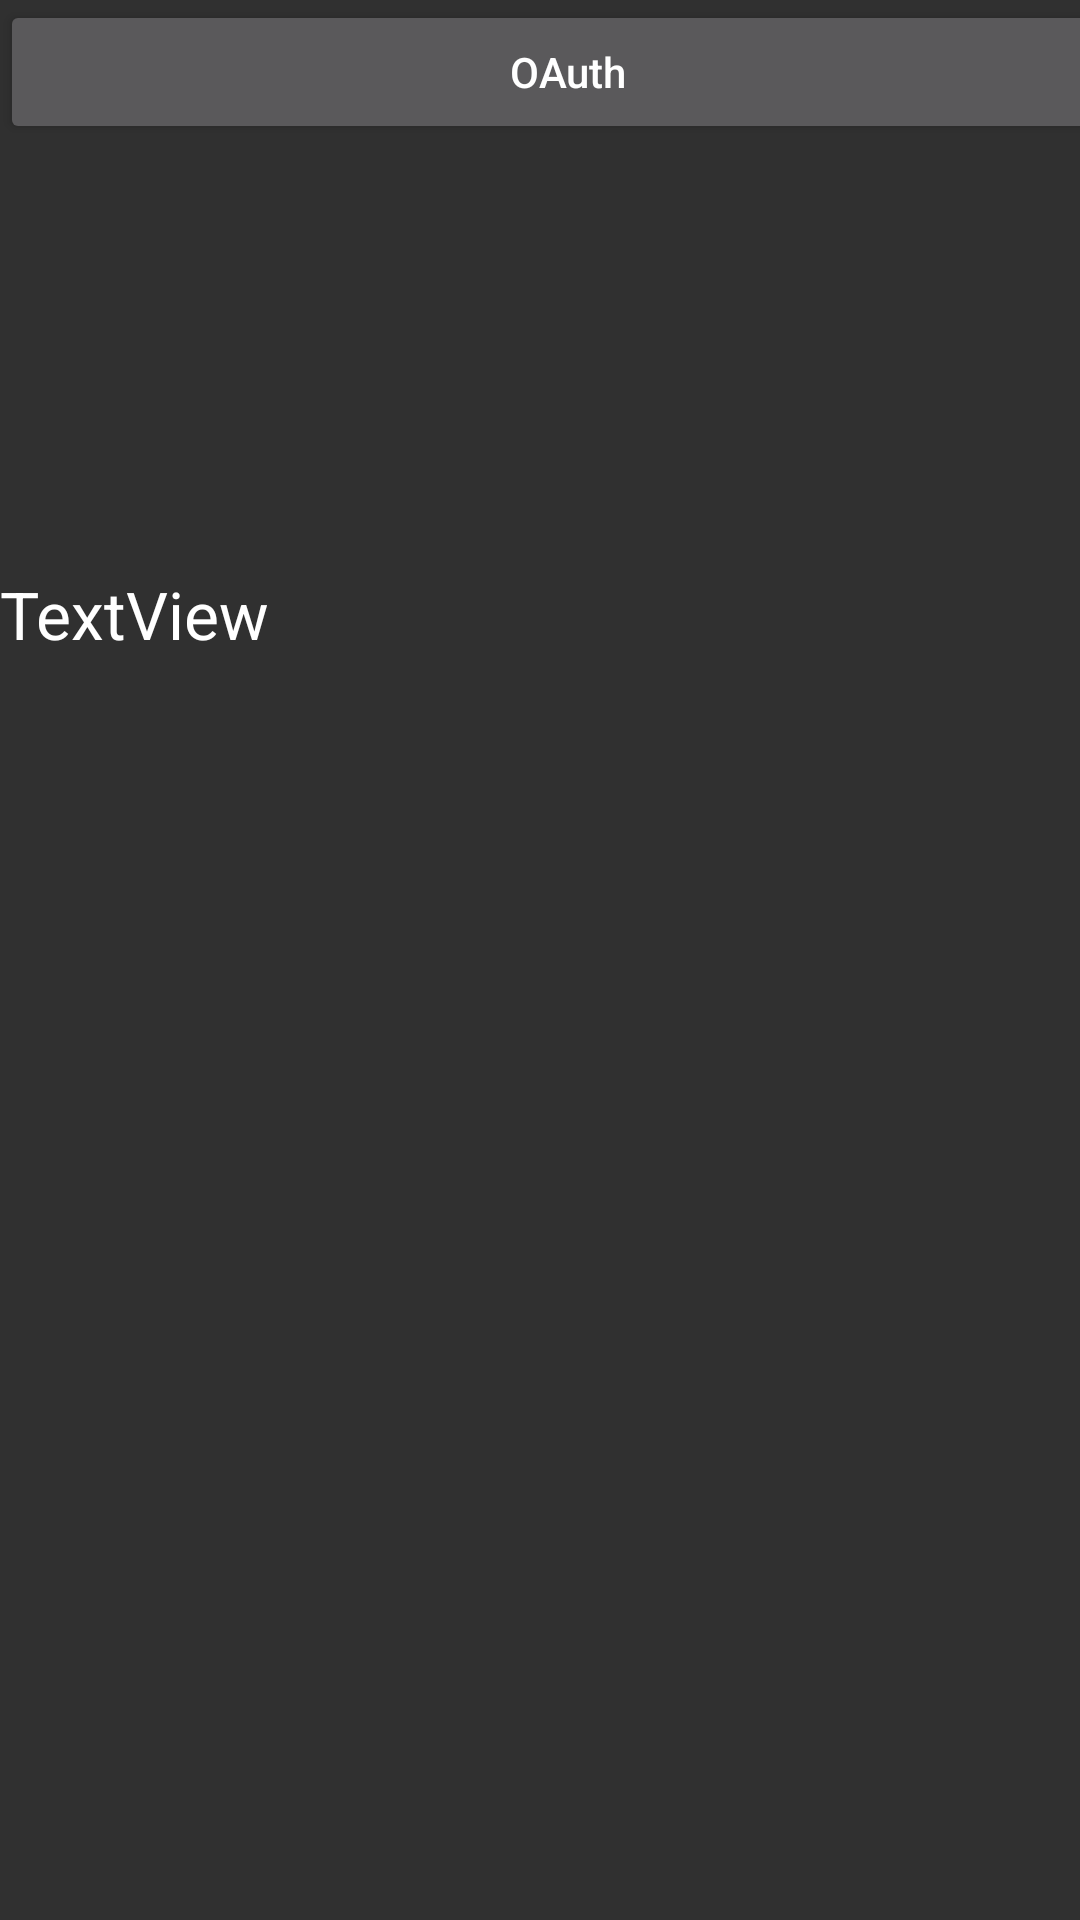

Here is an Android app screen rendered from its layout file. Give the layout XML and the strings, colors and styles it references.
<!-- AndroidManifest.xml: application theme AppBaseTheme.AppTheme -->
<!-- res/layout/fragment_main.xml -->
<?xml version="1.0" encoding="utf-8"?>
<android.support.constraint.ConstraintLayout
    xmlns:android="http://schemas.android.com/apk/res/android"
    xmlns:app="http://schemas.android.com/apk/res-auto"
    xmlns:tools="http://schemas.android.com/tools"
    android:layout_width="match_parent"
    android:layout_height="match_parent"
    tools:context="com.github.abspath.flickdroid.view.fragment.MainFragment">


    <Button
        android:id="@+id/oauth"
        android:layout_width="379dp"
        android:layout_height="wrap_content"
        android:elevation="16dp"
        android:text="OAuth"
        android:textAllCaps="false"
        tools:layout_editor_absoluteX="16dp"
        tools:layout_editor_absoluteY="120dp"/>

    <TextView
        android:id="@+id/result"
        android:layout_width="379dp"
        android:layout_height="wrap_content"
        android:layout_marginLeft="16dp"
        android:layout_marginRight="16dp"
        android:layout_marginTop="142dp"
        android:text="TextView"
        android:textAppearance="@style/TextAppearance.AppCompat.Large"
        app:layout_constraintLeft_toLeftOf="@+id/oauth"
        app:layout_constraintRight_toRightOf="@+id/oauth"
        app:layout_constraintTop_toBottomOf="@+id/oauth"
        app:layout_constraintHorizontal_bias="0.5"/>


</android.support.constraint.ConstraintLayout>
<!-- resources referenced by this layout -->
<resources>
  <style name="AppBaseTheme.AppTheme">
  
      </style>
</resources>
